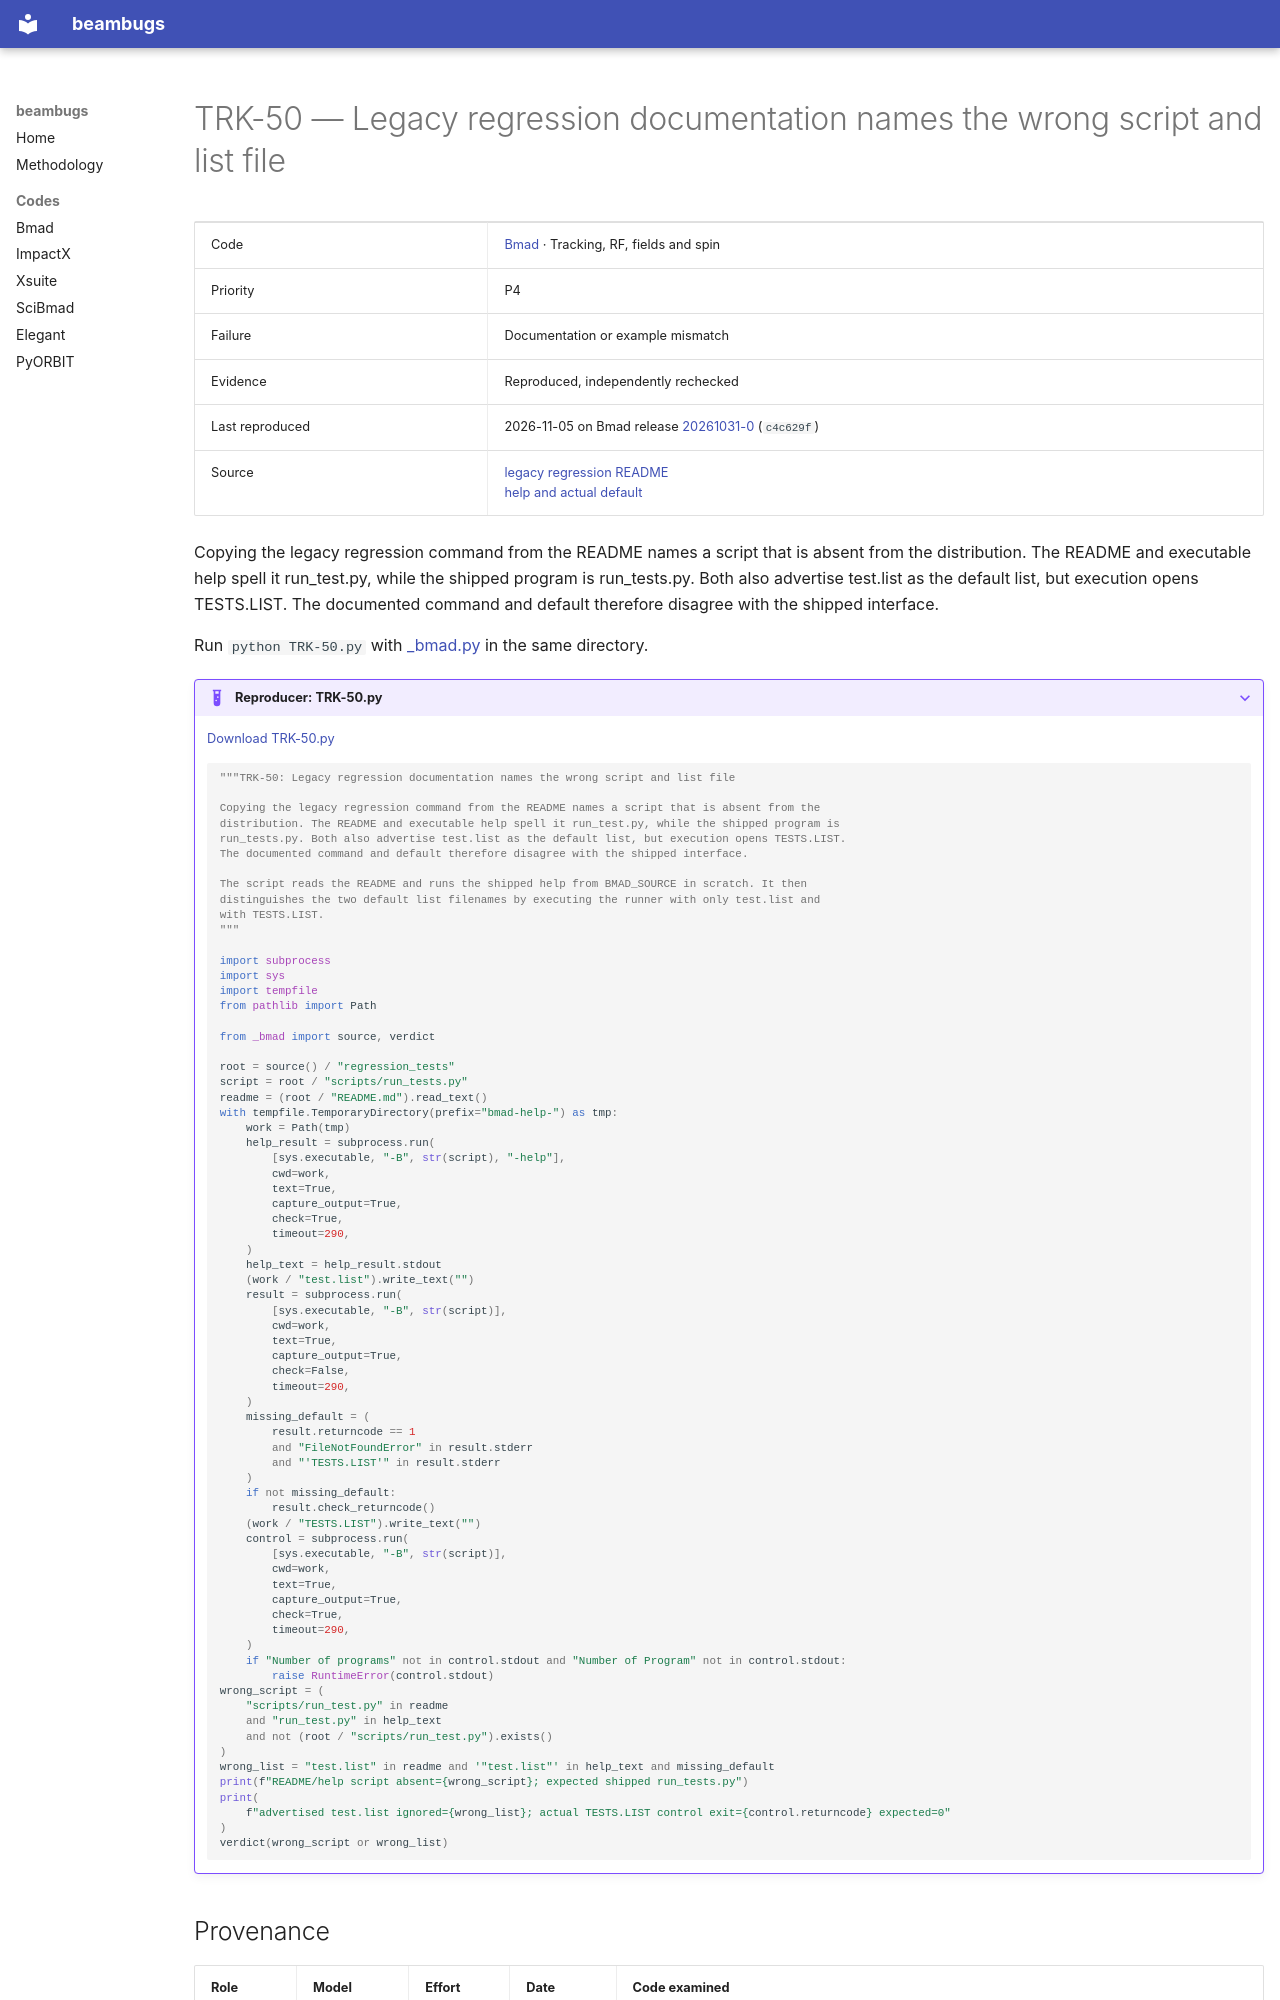

repository: nikitakuklev/beambugs · page: bmad/TRK-50/index.html · generator: mkdocs

---
title: "TRK-50: Legacy regression documentation names the wrong script and list file"
hide:
  - toc
---

# TRK-50 — Legacy regression documentation names the wrong script and list file

| | |
|---|---|
| Code | [Bmad](../index.md) · Tracking, RF, fields and spin |
| Priority | P4 |
| Failure | Documentation or example mismatch |
| Evidence | Reproduced, independently rechecked |
| Last reproduced | 2026-11-05 on Bmad release [20261031-0](https://github.com/bmad-sim/bmad-ecosystem/tree/20261031-0) (`c4c629f`) |
| Source | [legacy regression README](https://github.com/bmad-sim/bmad-ecosystem/blob/c4c629fc9071d3a56cb1ba5bc714baba65e9c5d3/regression_tests/README.md#L171-L182)<br>[help and actual default](https://github.com/bmad-sim/bmad-ecosystem/blob/c4c629fc9071d3a56cb1ba5bc714baba65e9c5d3/regression_tests/scripts/run_tests.py#L42-L61) |

Copying the legacy regression command from the README names a script that is absent from the distribution. The README and executable help spell it run_test.py, while the shipped program is run_tests.py. Both also advertise test.list as the default list, but execution opens TESTS.LIST. The documented command and default therefore disagree with the shipped interface.

Run `python TRK-50.py` with [_bmad.py](../helpers/_bmad.py) in the same directory.

??? example "Reproducer: TRK-50.py"

    [Download TRK-50.py](TRK-50.py)

    ```python
    """TRK-50: Legacy regression documentation names the wrong script and list file

    Copying the legacy regression command from the README names a script that is absent from the
    distribution. The README and executable help spell it run_test.py, while the shipped program is
    run_tests.py. Both also advertise test.list as the default list, but execution opens TESTS.LIST.
    The documented command and default therefore disagree with the shipped interface.

    The script reads the README and runs the shipped help from BMAD_SOURCE in scratch. It then
    distinguishes the two default list filenames by executing the runner with only test.list and
    with TESTS.LIST.
    """

    import subprocess
    import sys
    import tempfile
    from pathlib import Path

    from _bmad import source, verdict

    root = source() / "regression_tests"
    script = root / "scripts/run_tests.py"
    readme = (root / "README.md").read_text()
    with tempfile.TemporaryDirectory(prefix="bmad-help-") as tmp:
        work = Path(tmp)
        help_result = subprocess.run(
            [sys.executable, "-B", str(script), "-help"],
            cwd=work,
            text=True,
            capture_output=True,
            check=True,
            timeout=290,
        )
        help_text = help_result.stdout
        (work / "test.list").write_text("")
        result = subprocess.run(
            [sys.executable, "-B", str(script)],
            cwd=work,
            text=True,
            capture_output=True,
            check=False,
            timeout=290,
        )
        missing_default = (
            result.returncode == 1
            and "FileNotFoundError" in result.stderr
            and "'TESTS.LIST'" in result.stderr
        )
        if not missing_default:
            result.check_returncode()
        (work / "TESTS.LIST").write_text("")
        control = subprocess.run(
            [sys.executable, "-B", str(script)],
            cwd=work,
            text=True,
            capture_output=True,
            check=True,
            timeout=290,
        )
        if "Number of programs" not in control.stdout and "Number of Program" not in control.stdout:
            raise RuntimeError(control.stdout)
    wrong_script = (
        "scripts/run_test.py" in readme
        and "run_test.py" in help_text
        and not (root / "scripts/run_test.py").exists()
    )
    wrong_list = "test.list" in readme and '"test.list"' in help_text and missing_default
    print(f"README/help script absent={wrong_script}; expected shipped run_tests.py")
    print(
        f"advertised test.list ignored={wrong_list}; actual TESTS.LIST control exit={control.returncode} expected=0"
    )
    verdict(wrong_script or wrong_list)

    ```
